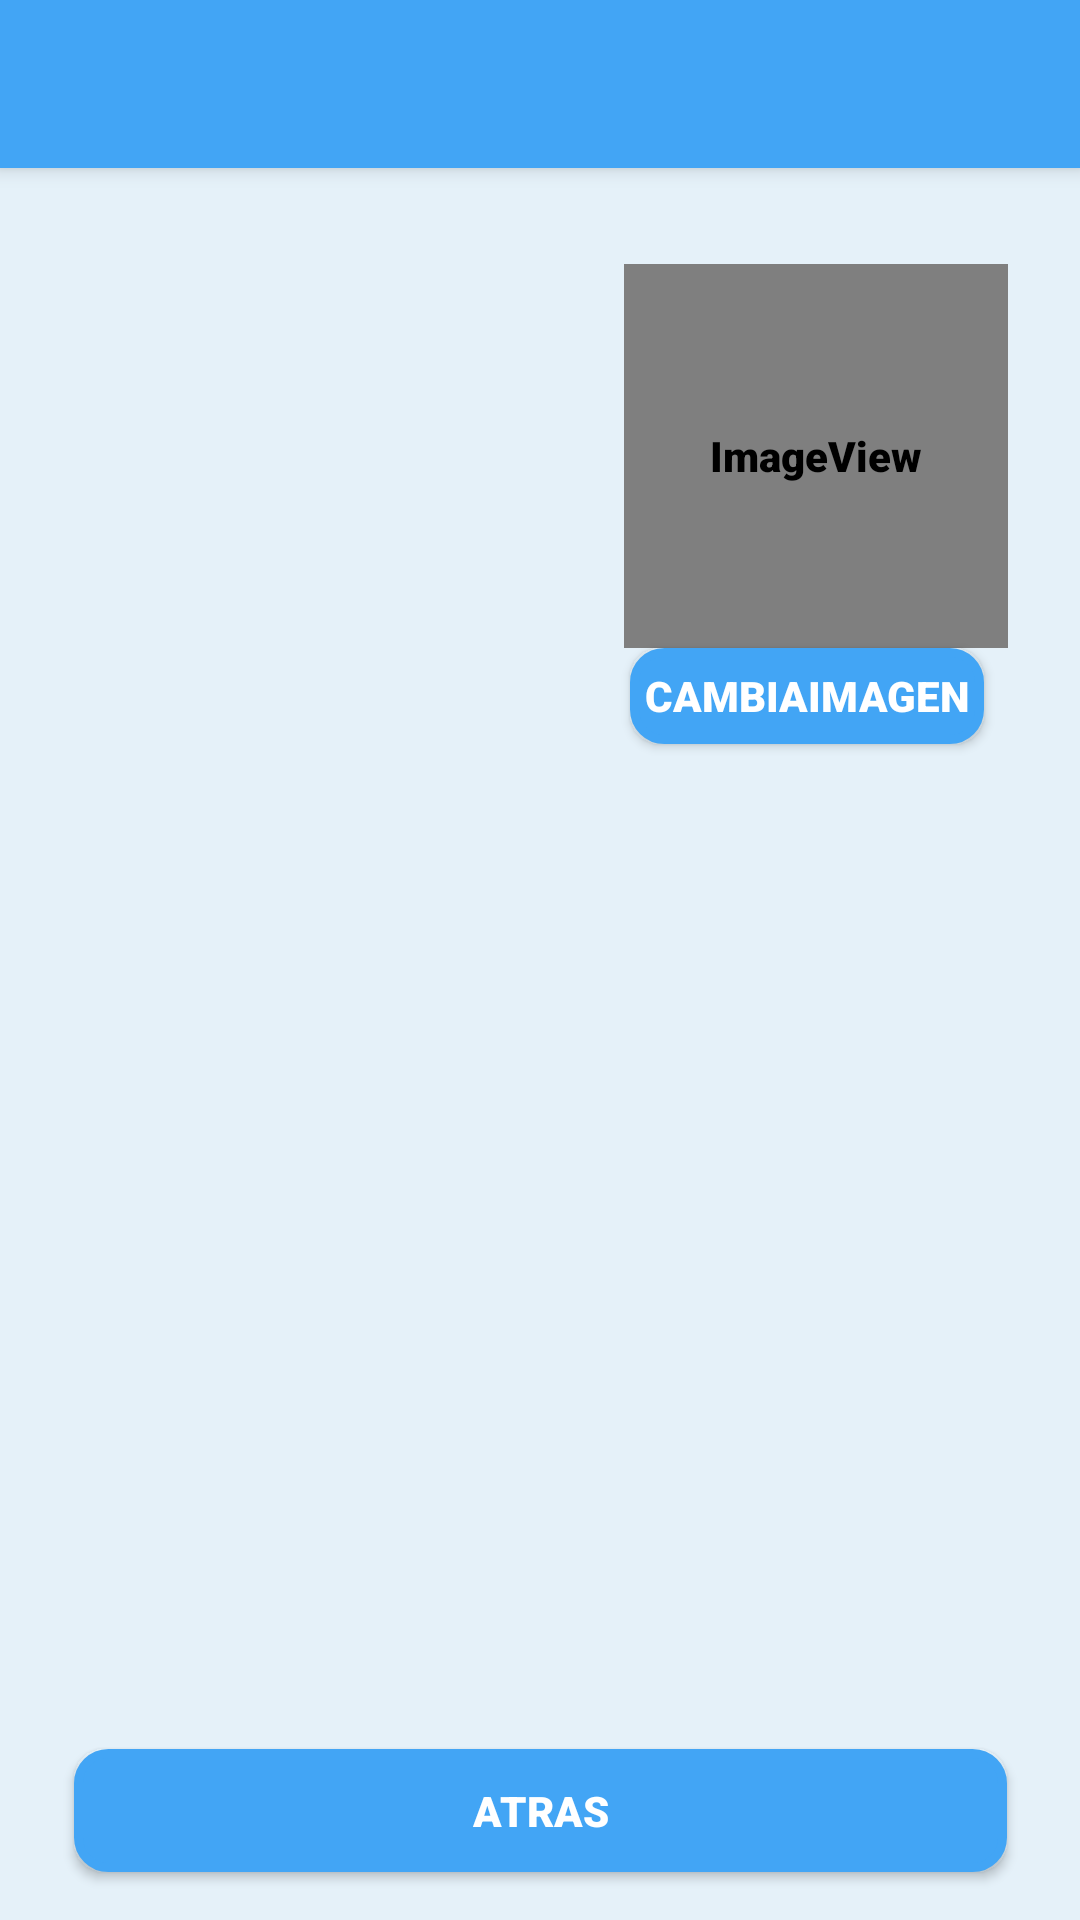

Here is an Android app screen rendered from its layout file. Give the layout XML and the strings, colors and styles it references.
<!-- AndroidManifest.xml: application theme AppTheme -->
<!-- res/layout/activity_perfil_alumno.xml -->
<?xml version="1.0" encoding="utf-8"?>
<android.support.constraint.ConstraintLayout
    xmlns:android="http://schemas.android.com/apk/res/android"
    xmlns:app="http://schemas.android.com/apk/res-auto"
    xmlns:tools="http://schemas.android.com/tools"
    android:layout_width="match_parent"
    android:layout_height="match_parent"
    tools:context=".alumno.PerfilAlumno"
    android:theme="@style/fontStyleAB">


    <include
        android:id="@+id/maintoolbar"
        layout="@layout/toolbar"
        app:layout_constraintEnd_toEndOf="parent"
        app:layout_constraintStart_toStartOf="parent"
        app:layout_constraintTop_toTopOf="parent" />

    <TextView
        android:id="@+id/pnt_cnf2_nomal"
        android:layout_width="148dp"
        android:layout_height="37dp"
        android:layout_marginStart="8dp"
        android:layout_marginTop="32dp"
        android:text="@string/gen_spaces"
        app:layout_constraintStart_toStartOf="parent"
        app:layout_constraintTop_toBottomOf="@+id/maintoolbar" />

    <TextView
        android:id="@+id/perprof_txt_apellido"
        android:layout_width="146dp"
        android:layout_height="35dp"
        android:layout_marginStart="8dp"
        android:layout_marginTop="24dp"
        android:text="@string/gen_spaces"
        app:layout_constraintStart_toStartOf="parent"
        app:layout_constraintTop_toBottomOf="@+id/pnt_cnf2_nomal" />

    <TextView
        android:id="@+id/pnt_cnf2_mailal"
        android:layout_width="149dp"
        android:layout_height="34dp"
        android:layout_marginStart="8dp"
        android:layout_marginTop="24dp"
        android:text="@string/gen_spaces"
        app:layout_constraintBottom_toTopOf="@+id/guideline2"
        app:layout_constraintStart_toStartOf="parent"
        app:layout_constraintTop_toBottomOf="@+id/perprof_txt_apellido"
        app:layout_constraintVertical_bias="0.0" />

    <ImageView
        android:id="@+id/pnt_cnf2_imgprof"
        android:layout_width="128dp"
        android:layout_height="128dp"
        android:layout_marginTop="32dp"
        android:layout_marginEnd="24dp"
        app:layout_constraintEnd_toEndOf="parent"
        app:layout_constraintTop_toBottomOf="@+id/maintoolbar"
        app:srcCompat="@android:drawable/sym_def_app_icon"
        tools:srcCompat="@tools:sample/avatars[1]"
        android:contentDescription="@string/app_name" />

    <Button
        android:id="@+id/perprof_btn_horario"
        style="@style/Widget.AppCompat.Button.Small"
        android:layout_width="118dp"
        android:layout_height="32dp"
        android:layout_marginEnd="32dp"
        android:background="@drawable/buttons_shape"
        android:text="@string/perfal_button"
        android:textAlignment="center"
        android:textColor="@android:color/background_light"
        android:textSize="14sp"
        app:layout_constraintEnd_toEndOf="parent"
        app:layout_constraintTop_toBottomOf="@+id/pnt_cnf2_imgprof" />

    <android.support.constraint.Guideline
        android:id="@+id/guideline2"
        android:layout_width="wrap_content"
        android:layout_height="wrap_content"
        android:orientation="horizontal"
        app:layout_constraintGuide_begin="322dp" />

    <TextView
        android:id="@+id/perprof_txt_setearHorario"
        android:layout_width="303dp"
        android:layout_height="69dp"
        android:text="@string/gen_spaces"
        app:layout_constraintEnd_toEndOf="parent"
        app:layout_constraintStart_toStartOf="parent"
        app:layout_constraintTop_toTopOf="@+id/guideline2" />

    <TextView
        android:id="@+id/perfal_txt_buscoprofe"
        android:layout_width="306dp"
        android:layout_height="77dp"
        android:layout_marginTop="32dp"
        android:text="@string/gen_spaces"
        app:layout_constraintEnd_toEndOf="parent"
        app:layout_constraintStart_toStartOf="parent"
        app:layout_constraintTop_toBottomOf="@+id/perprof_txt_setearHorario" />

    <Button
        android:id="@+id/perfil_alumno_atras"
        android:layout_width="311dp"
        android:layout_height="41dp"
        android:layout_alignParentStart="true"
        android:layout_alignParentEnd="true"
        android:layout_marginBottom="16dp"
        android:background="@drawable/buttons_shape"
        android:text="@string/lista_seleccion_profesor_btn"
        android:textColor="@android:color/background_light"
        app:layout_constraintBottom_toBottomOf="parent"
        app:layout_constraintEnd_toEndOf="parent"
        app:layout_constraintStart_toStartOf="parent" />


</android.support.constraint.ConstraintLayout>
<!-- res/layout/toolbar.xml (included above) -->
<?xml version="1.0" encoding="utf-8"?>
<android.support.v7.widget.Toolbar
    xmlns:android="http://schemas.android.com/apk/res/android"
    android:layout_width="match_parent"
    android:layout_height="wrap_content"
    android:background="@color/colorPrimary"
    android:elevation="4dp"
    android:theme="@style/AppThemeAB">

</android.support.v7.widget.Toolbar>
<!-- resources referenced by this layout -->
<resources>
  <color name="colorPrimary">#42a5f5</color>
  <!-- drawable buttons_shape (drawable) -->
  <?xml version="1.0" encoding="utf-8"?>
  <shape xmlns:android="http://schemas.android.com/apk/res/android" android:shape="rectangle">
      <solid android:color="@color/colorPrimary"/>
  
      <stroke android:width="3dp"
          android:color="@color/colorPrimary"/>
  
      <padding android:left="1dp"
          android:top="1dp"
          android:right="1dp"
          android:bottom="1dp"/>
  
      <corners android:radius="30px"/>
  </shape>
  <string name="app_name">Klassi</string>
  
      //Pantalla Register
  <string name="gen_spaces"> </string>
      //String de launchers
  <string name="lista_seleccion_profesor_btn">Atras</string>
  <string name="perfal_button"> CambiaImagen</string>
  
  
      //String de Home
  <style name="AppThemeAB" parent="@style/ThemeOverlay.AppCompat.ActionBar">
          
          <item name="colorPrimary">@color/colorPrimary</item>
          <item name="colorPrimaryDark">@color/colorPrimaryDark</item>
          <item name="colorAccent">@color/colorPrimaryDark</item>
      </style>
  <style name="fontStyleAB" parent="AppThemeAB">
          <item name="android:textSize">14sp</item>
          <item name="android:fontFamily">sans-serif-black</item>
      </style>
  <style name="AppTheme" parent="Theme.AppCompat.Light.NoActionBar">
          <item name="android:windowBackground">@color/white_opaque</item>
  
      
          <item name="colorPrimary">@color/colorPrimary</item>
          <item name="colorPrimaryDark">@color/colorPrimaryDark</item>
          <item name="colorAccent">@color/colorPrimaryDark</item>
      </style>
  <color name="colorPrimaryDark">#1a237e</color>
  <color name="white_opaque">#E5F1F9</color>
</resources>
